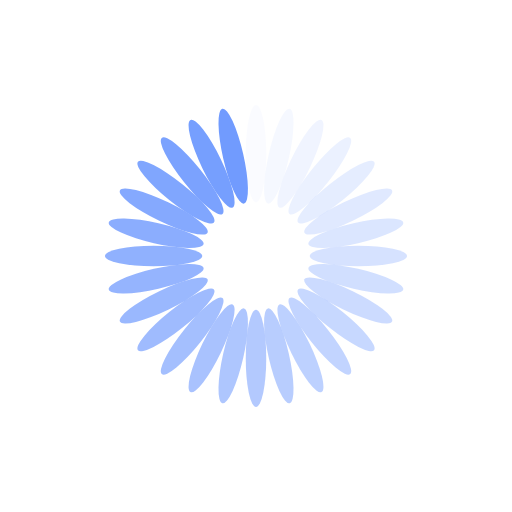
t = 0.00 s
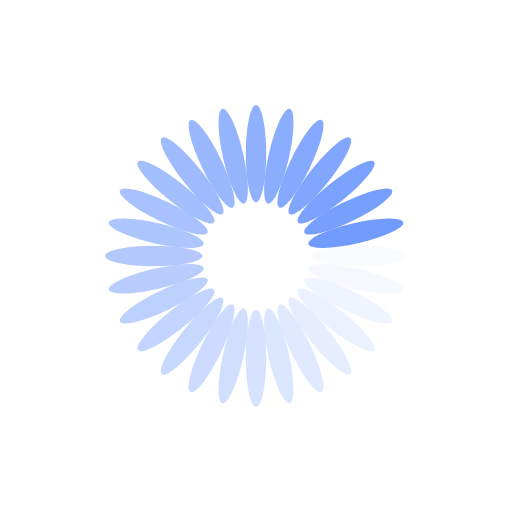
t = 0.25 s
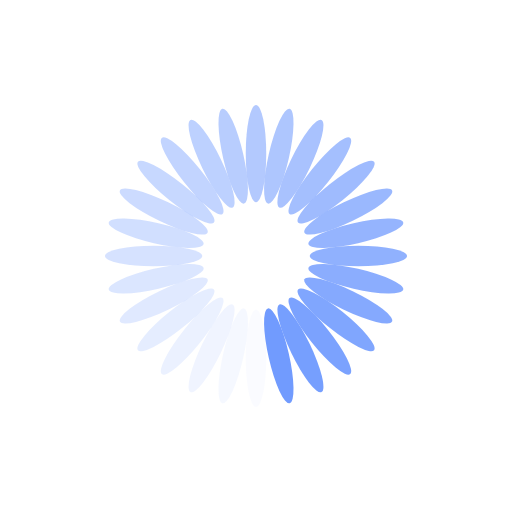
t = 0.50 s
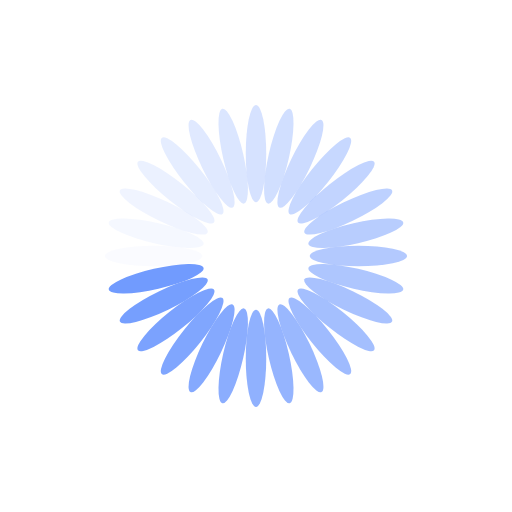
t = 0.75 s

The animated SVG that drew these frames (rendered in a browser with its animation timeline set to each time). Animation: 28 SMIL elements (animate=28); one cycle of 1.00 s, repeats indefinitely.

<?xml version="1.0" encoding="utf-8"?>
<svg xmlns="http://www.w3.org/2000/svg" xmlns:xlink="http://www.w3.org/1999/xlink" style="margin: auto; background: none; display: block; shape-rendering: auto; animation-play-state: running; animation-delay: 0s;" width="200px" height="200px" viewBox="0 0 100 100" preserveAspectRatio="xMidYMid">
<g transform="rotate(0 50 50)" style="animation-play-state: running; animation-delay: 0s;">
  <rect x="48" y="20.5" rx="2" ry="9.5" width="4" height="19" fill="#719bfe" style="animation-play-state: running; animation-delay: 0s;">
    <animate attributeName="opacity" values="1;0" keyTimes="0;1" dur="1s" begin="-0.9642857142857143s" repeatCount="indefinite" style="animation-play-state: running; animation-delay: 0s;"></animate>
  </rect>
</g><g transform="rotate(12.857142857142858 50 50)" style="animation-play-state: running; animation-delay: 0s;">
  <rect x="48" y="20.5" rx="2" ry="9.5" width="4" height="19" fill="#719bfe" style="animation-play-state: running; animation-delay: 0s;">
    <animate attributeName="opacity" values="1;0" keyTimes="0;1" dur="1s" begin="-0.9285714285714286s" repeatCount="indefinite" style="animation-play-state: running; animation-delay: 0s;"></animate>
  </rect>
</g><g transform="rotate(25.714285714285715 50 50)" style="animation-play-state: running; animation-delay: 0s;">
  <rect x="48" y="20.5" rx="2" ry="9.5" width="4" height="19" fill="#719bfe" style="animation-play-state: running; animation-delay: 0s;">
    <animate attributeName="opacity" values="1;0" keyTimes="0;1" dur="1s" begin="-0.8928571428571429s" repeatCount="indefinite" style="animation-play-state: running; animation-delay: 0s;"></animate>
  </rect>
</g><g transform="rotate(38.57142857142857 50 50)" style="animation-play-state: running; animation-delay: 0s;">
  <rect x="48" y="20.5" rx="2" ry="9.5" width="4" height="19" fill="#719bfe" style="animation-play-state: running; animation-delay: 0s;">
    <animate attributeName="opacity" values="1;0" keyTimes="0;1" dur="1s" begin="-0.8571428571428571s" repeatCount="indefinite" style="animation-play-state: running; animation-delay: 0s;"></animate>
  </rect>
</g><g transform="rotate(51.42857142857143 50 50)" style="animation-play-state: running; animation-delay: 0s;">
  <rect x="48" y="20.5" rx="2" ry="9.5" width="4" height="19" fill="#719bfe" style="animation-play-state: running; animation-delay: 0s;">
    <animate attributeName="opacity" values="1;0" keyTimes="0;1" dur="1s" begin="-0.8214285714285714s" repeatCount="indefinite" style="animation-play-state: running; animation-delay: 0s;"></animate>
  </rect>
</g><g transform="rotate(64.28571428571429 50 50)" style="animation-play-state: running; animation-delay: 0s;">
  <rect x="48" y="20.5" rx="2" ry="9.5" width="4" height="19" fill="#719bfe" style="animation-play-state: running; animation-delay: 0s;">
    <animate attributeName="opacity" values="1;0" keyTimes="0;1" dur="1s" begin="-0.7857142857142857s" repeatCount="indefinite" style="animation-play-state: running; animation-delay: 0s;"></animate>
  </rect>
</g><g transform="rotate(77.14285714285714 50 50)" style="animation-play-state: running; animation-delay: 0s;">
  <rect x="48" y="20.5" rx="2" ry="9.5" width="4" height="19" fill="#719bfe" style="animation-play-state: running; animation-delay: 0s;">
    <animate attributeName="opacity" values="1;0" keyTimes="0;1" dur="1s" begin="-0.75s" repeatCount="indefinite" style="animation-play-state: running; animation-delay: 0s;"></animate>
  </rect>
</g><g transform="rotate(90 50 50)" style="animation-play-state: running; animation-delay: 0s;">
  <rect x="48" y="20.5" rx="2" ry="9.5" width="4" height="19" fill="#719bfe" style="animation-play-state: running; animation-delay: 0s;">
    <animate attributeName="opacity" values="1;0" keyTimes="0;1" dur="1s" begin="-0.7142857142857143s" repeatCount="indefinite" style="animation-play-state: running; animation-delay: 0s;"></animate>
  </rect>
</g><g transform="rotate(102.85714285714286 50 50)" style="animation-play-state: running; animation-delay: 0s;">
  <rect x="48" y="20.5" rx="2" ry="9.5" width="4" height="19" fill="#719bfe" style="animation-play-state: running; animation-delay: 0s;">
    <animate attributeName="opacity" values="1;0" keyTimes="0;1" dur="1s" begin="-0.6785714285714286s" repeatCount="indefinite" style="animation-play-state: running; animation-delay: 0s;"></animate>
  </rect>
</g><g transform="rotate(115.71428571428571 50 50)" style="animation-play-state: running; animation-delay: 0s;">
  <rect x="48" y="20.5" rx="2" ry="9.5" width="4" height="19" fill="#719bfe" style="animation-play-state: running; animation-delay: 0s;">
    <animate attributeName="opacity" values="1;0" keyTimes="0;1" dur="1s" begin="-0.6428571428571429s" repeatCount="indefinite" style="animation-play-state: running; animation-delay: 0s;"></animate>
  </rect>
</g><g transform="rotate(128.57142857142858 50 50)" style="animation-play-state: running; animation-delay: 0s;">
  <rect x="48" y="20.5" rx="2" ry="9.5" width="4" height="19" fill="#719bfe" style="animation-play-state: running; animation-delay: 0s;">
    <animate attributeName="opacity" values="1;0" keyTimes="0;1" dur="1s" begin="-0.6071428571428571s" repeatCount="indefinite" style="animation-play-state: running; animation-delay: 0s;"></animate>
  </rect>
</g><g transform="rotate(141.42857142857142 50 50)" style="animation-play-state: running; animation-delay: 0s;">
  <rect x="48" y="20.5" rx="2" ry="9.5" width="4" height="19" fill="#719bfe" style="animation-play-state: running; animation-delay: 0s;">
    <animate attributeName="opacity" values="1;0" keyTimes="0;1" dur="1s" begin="-0.5714285714285714s" repeatCount="indefinite" style="animation-play-state: running; animation-delay: 0s;"></animate>
  </rect>
</g><g transform="rotate(154.28571428571428 50 50)" style="animation-play-state: running; animation-delay: 0s;">
  <rect x="48" y="20.5" rx="2" ry="9.5" width="4" height="19" fill="#719bfe" style="animation-play-state: running; animation-delay: 0s;">
    <animate attributeName="opacity" values="1;0" keyTimes="0;1" dur="1s" begin="-0.5357142857142857s" repeatCount="indefinite" style="animation-play-state: running; animation-delay: 0s;"></animate>
  </rect>
</g><g transform="rotate(167.14285714285714 50 50)" style="animation-play-state: running; animation-delay: 0s;">
  <rect x="48" y="20.5" rx="2" ry="9.5" width="4" height="19" fill="#719bfe" style="animation-play-state: running; animation-delay: 0s;">
    <animate attributeName="opacity" values="1;0" keyTimes="0;1" dur="1s" begin="-0.5s" repeatCount="indefinite" style="animation-play-state: running; animation-delay: 0s;"></animate>
  </rect>
</g><g transform="rotate(180 50 50)" style="animation-play-state: running; animation-delay: 0s;">
  <rect x="48" y="20.5" rx="2" ry="9.5" width="4" height="19" fill="#719bfe" style="animation-play-state: running; animation-delay: 0s;">
    <animate attributeName="opacity" values="1;0" keyTimes="0;1" dur="1s" begin="-0.4642857142857143s" repeatCount="indefinite" style="animation-play-state: running; animation-delay: 0s;"></animate>
  </rect>
</g><g transform="rotate(192.85714285714286 50 50)" style="animation-play-state: running; animation-delay: 0s;">
  <rect x="48" y="20.5" rx="2" ry="9.5" width="4" height="19" fill="#719bfe" style="animation-play-state: running; animation-delay: 0s;">
    <animate attributeName="opacity" values="1;0" keyTimes="0;1" dur="1s" begin="-0.42857142857142855s" repeatCount="indefinite" style="animation-play-state: running; animation-delay: 0s;"></animate>
  </rect>
</g><g transform="rotate(205.71428571428572 50 50)" style="animation-play-state: running; animation-delay: 0s;">
  <rect x="48" y="20.5" rx="2" ry="9.5" width="4" height="19" fill="#719bfe" style="animation-play-state: running; animation-delay: 0s;">
    <animate attributeName="opacity" values="1;0" keyTimes="0;1" dur="1s" begin="-0.39285714285714285s" repeatCount="indefinite" style="animation-play-state: running; animation-delay: 0s;"></animate>
  </rect>
</g><g transform="rotate(218.57142857142858 50 50)" style="animation-play-state: running; animation-delay: 0s;">
  <rect x="48" y="20.5" rx="2" ry="9.5" width="4" height="19" fill="#719bfe" style="animation-play-state: running; animation-delay: 0s;">
    <animate attributeName="opacity" values="1;0" keyTimes="0;1" dur="1s" begin="-0.35714285714285715s" repeatCount="indefinite" style="animation-play-state: running; animation-delay: 0s;"></animate>
  </rect>
</g><g transform="rotate(231.42857142857142 50 50)" style="animation-play-state: running; animation-delay: 0s;">
  <rect x="48" y="20.5" rx="2" ry="9.5" width="4" height="19" fill="#719bfe" style="animation-play-state: running; animation-delay: 0s;">
    <animate attributeName="opacity" values="1;0" keyTimes="0;1" dur="1s" begin="-0.32142857142857145s" repeatCount="indefinite" style="animation-play-state: running; animation-delay: 0s;"></animate>
  </rect>
</g><g transform="rotate(244.28571428571428 50 50)" style="animation-play-state: running; animation-delay: 0s;">
  <rect x="48" y="20.5" rx="2" ry="9.5" width="4" height="19" fill="#719bfe" style="animation-play-state: running; animation-delay: 0s;">
    <animate attributeName="opacity" values="1;0" keyTimes="0;1" dur="1s" begin="-0.2857142857142857s" repeatCount="indefinite" style="animation-play-state: running; animation-delay: 0s;"></animate>
  </rect>
</g><g transform="rotate(257.14285714285717 50 50)" style="animation-play-state: running; animation-delay: 0s;">
  <rect x="48" y="20.5" rx="2" ry="9.5" width="4" height="19" fill="#719bfe" style="animation-play-state: running; animation-delay: 0s;">
    <animate attributeName="opacity" values="1;0" keyTimes="0;1" dur="1s" begin="-0.25s" repeatCount="indefinite" style="animation-play-state: running; animation-delay: 0s;"></animate>
  </rect>
</g><g transform="rotate(270 50 50)" style="animation-play-state: running; animation-delay: 0s;">
  <rect x="48" y="20.5" rx="2" ry="9.5" width="4" height="19" fill="#719bfe" style="animation-play-state: running; animation-delay: 0s;">
    <animate attributeName="opacity" values="1;0" keyTimes="0;1" dur="1s" begin="-0.21428571428571427s" repeatCount="indefinite" style="animation-play-state: running; animation-delay: 0s;"></animate>
  </rect>
</g><g transform="rotate(282.85714285714283 50 50)" style="animation-play-state: running; animation-delay: 0s;">
  <rect x="48" y="20.5" rx="2" ry="9.5" width="4" height="19" fill="#719bfe" style="animation-play-state: running; animation-delay: 0s;">
    <animate attributeName="opacity" values="1;0" keyTimes="0;1" dur="1s" begin="-0.17857142857142858s" repeatCount="indefinite" style="animation-play-state: running; animation-delay: 0s;"></animate>
  </rect>
</g><g transform="rotate(295.7142857142857 50 50)" style="animation-play-state: running; animation-delay: 0s;">
  <rect x="48" y="20.5" rx="2" ry="9.5" width="4" height="19" fill="#719bfe" style="animation-play-state: running; animation-delay: 0s;">
    <animate attributeName="opacity" values="1;0" keyTimes="0;1" dur="1s" begin="-0.14285714285714285s" repeatCount="indefinite" style="animation-play-state: running; animation-delay: 0s;"></animate>
  </rect>
</g><g transform="rotate(308.57142857142856 50 50)" style="animation-play-state: running; animation-delay: 0s;">
  <rect x="48" y="20.5" rx="2" ry="9.5" width="4" height="19" fill="#719bfe" style="animation-play-state: running; animation-delay: 0s;">
    <animate attributeName="opacity" values="1;0" keyTimes="0;1" dur="1s" begin="-0.10714285714285714s" repeatCount="indefinite" style="animation-play-state: running; animation-delay: 0s;"></animate>
  </rect>
</g><g transform="rotate(321.42857142857144 50 50)" style="animation-play-state: running; animation-delay: 0s;">
  <rect x="48" y="20.5" rx="2" ry="9.5" width="4" height="19" fill="#719bfe" style="animation-play-state: running; animation-delay: 0s;">
    <animate attributeName="opacity" values="1;0" keyTimes="0;1" dur="1s" begin="-0.07142857142857142s" repeatCount="indefinite" style="animation-play-state: running; animation-delay: 0s;"></animate>
  </rect>
</g><g transform="rotate(334.2857142857143 50 50)" style="animation-play-state: running; animation-delay: 0s;">
  <rect x="48" y="20.5" rx="2" ry="9.5" width="4" height="19" fill="#719bfe" style="animation-play-state: running; animation-delay: 0s;">
    <animate attributeName="opacity" values="1;0" keyTimes="0;1" dur="1s" begin="-0.03571428571428571s" repeatCount="indefinite" style="animation-play-state: running; animation-delay: 0s;"></animate>
  </rect>
</g><g transform="rotate(347.14285714285717 50 50)" style="animation-play-state: running; animation-delay: 0s;">
  <rect x="48" y="20.5" rx="2" ry="9.5" width="4" height="19" fill="#719bfe" style="animation-play-state: running; animation-delay: 0s;">
    <animate attributeName="opacity" values="1;0" keyTimes="0;1" dur="1s" begin="0s" repeatCount="indefinite" style="animation-play-state: running; animation-delay: 0s;"></animate>
  </rect>
</g>
<!-- [ldio] generated by https://loading.io/ --></svg>